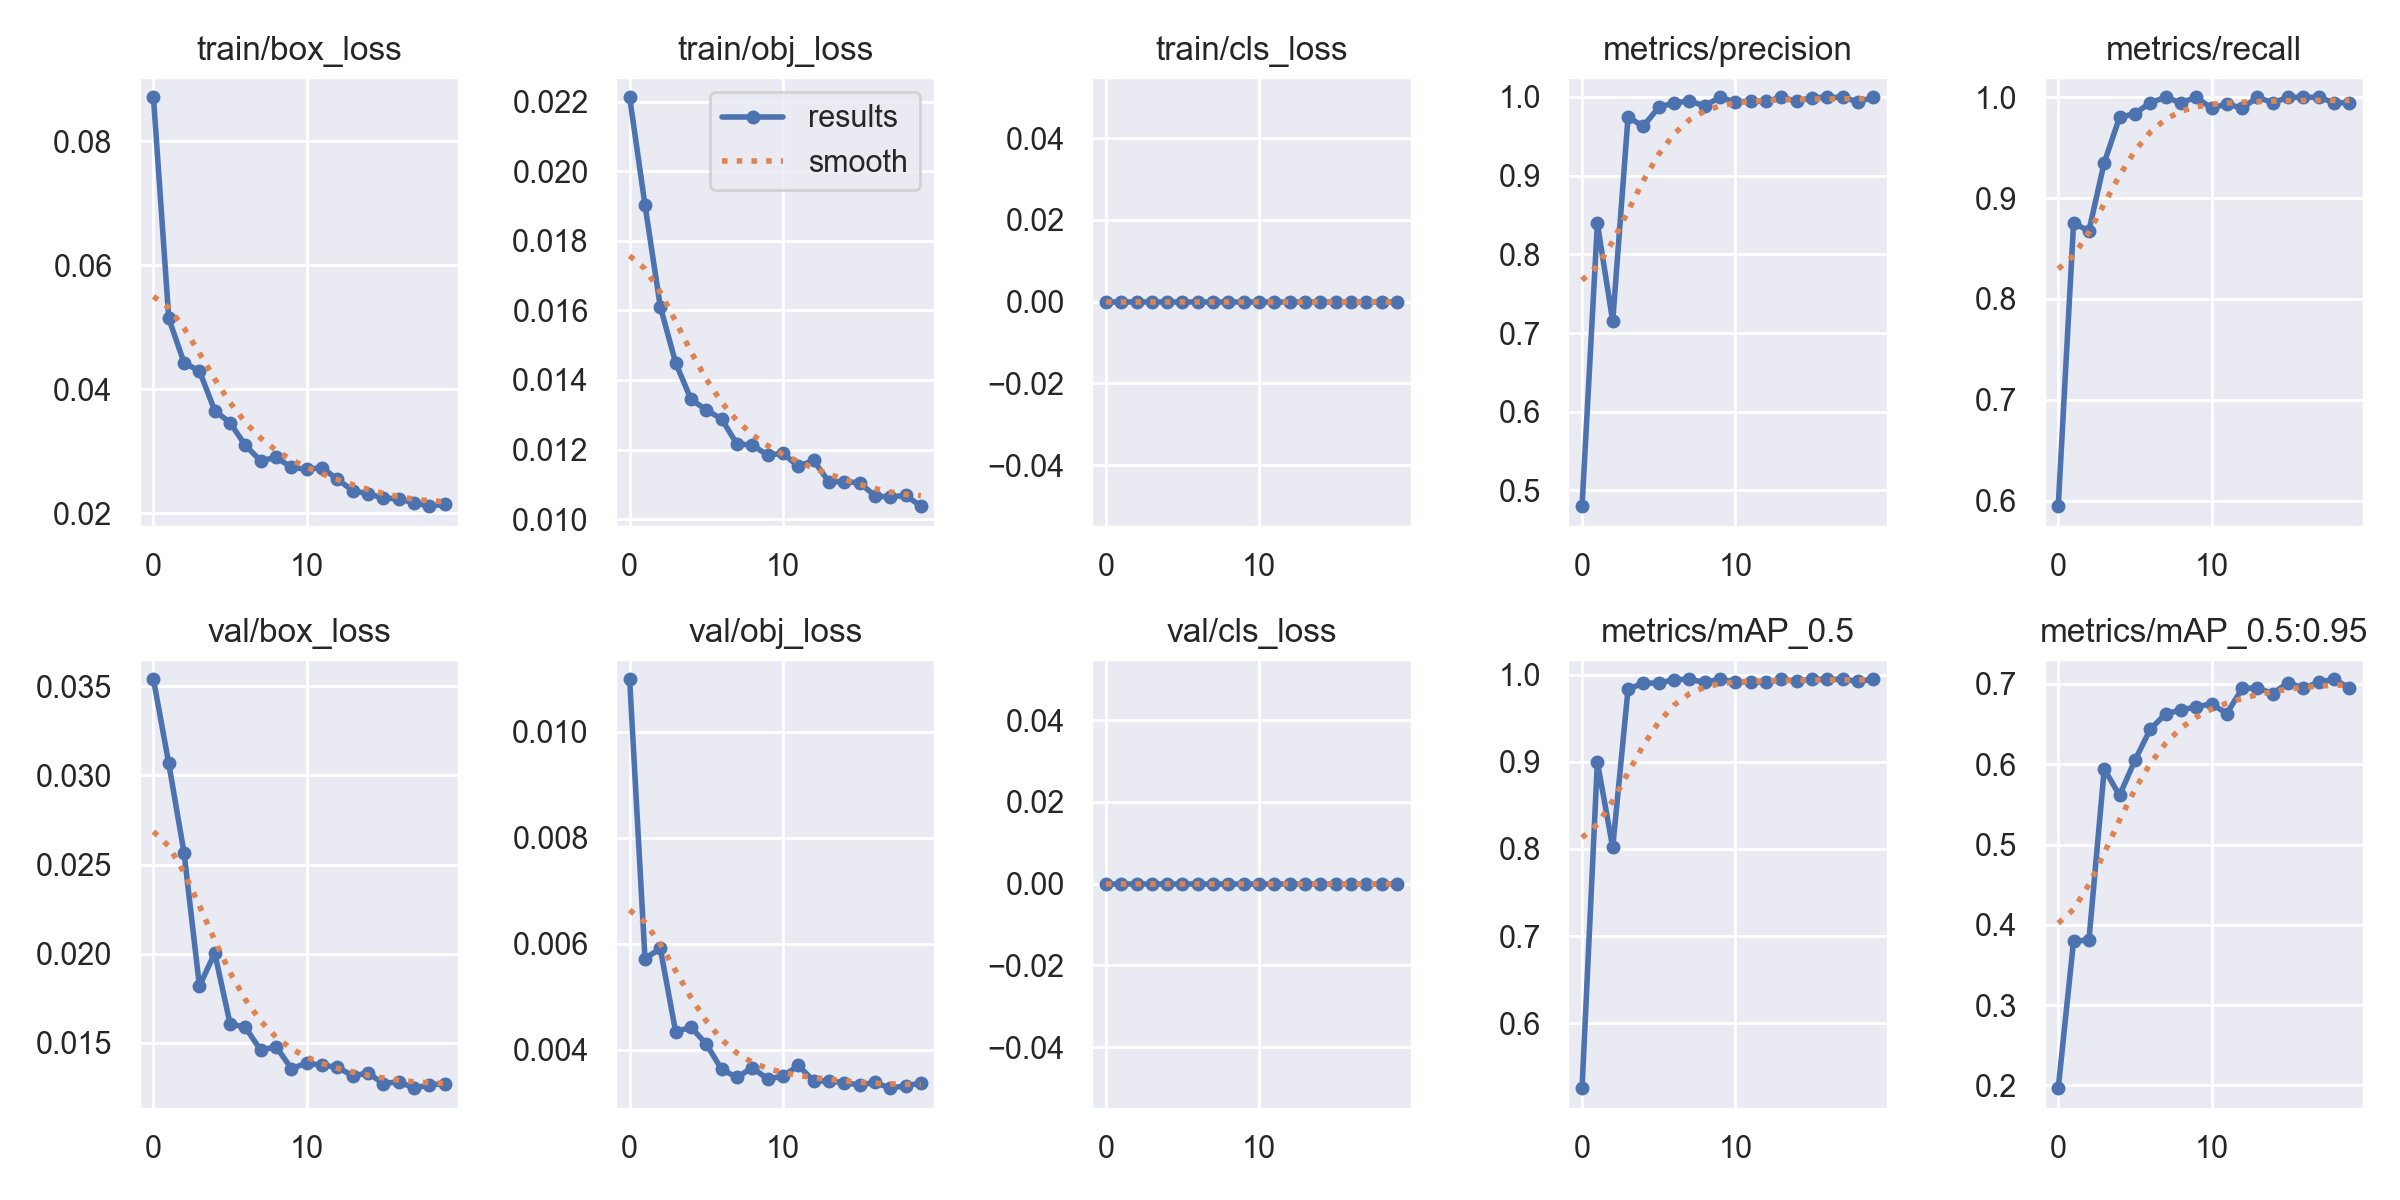

The data file committed next to this chart (first rows):
epoch, train/box_loss, train/obj_loss, train/cls_loss, metrics/precision, metrics/recall, metrics/mAP_0.5, metrics/mAP_0.5:0.95, val/box_loss, val/obj_loss, val/cls_loss, x/lr0, x/lr1, x/lr2
0, 0.0871, 0.02212, 0, 0.4801, 0.5946, 0.5252, 0.1965, 0.03539, 0.01099, 0, 0.07048, 0.00328, 0.00328
1, 0.05141, 0.01903, 0, 0.8393, 0.8751, 0.9, 0.38, 0.03067, 0.005718, 0, 0.04015, 0.006286, 0.006286
2, 0.04423, 0.01611, 0, 0.7149, 0.8676, 0.8017, 0.3806, 0.02564, 0.005908, 0, 0.009491, 0.008962, 0.008962
3, 0.04293, 0.0145, 0, 0.9742, 0.9351, 0.9835, 0.5941, 0.01819, 0.004336, 0, 0.008515, 0.008515, 0.008515
4, 0.03652, 0.01345, 0, 0.9628, 0.9801, 0.9907, 0.5612, 0.02003, 0.004421, 0, 0.008515, 0.008515, 0.008515
5, 0.03457, 0.01314, 0, 0.9866, 0.9838, 0.9905, 0.6047, 0.01608, 0.004105, 0, 0.00802, 0.00802, 0.00802
6, 0.03091, 0.01288, 0, 0.9926, 0.9946, 0.9946, 0.6434, 0.01587, 0.003625, 0, 0.007525, 0.007525, 0.007525
7, 0.02842, 0.01216, 0, 0.9946, 1, 0.995, 0.6626, 0.01459, 0.003474, 0, 0.00703, 0.00703, 0.00703
8, 0.02899, 0.01213, 0, 0.9887, 0.9946, 0.9914, 0.6676, 0.01479, 0.003656, 0, 0.006535, 0.006535, 0.006535
9, 0.02738, 0.01184, 0, 0.9994, 1, 0.995, 0.6714, 0.01356, 0.003446, 0, 0.00604, 0.00604, 0.00604
10, 0.02706, 0.0119, 0, 0.9936, 0.9892, 0.9917, 0.6752, 0.01387, 0.003494, 0, 0.005545, 0.005545, 0.005545
11, 0.02731, 0.01152, 0, 0.9946, 0.9934, 0.9923, 0.6631, 0.01374, 0.003699, 0, 0.00505, 0.00505, 0.00505
12, 0.02545, 0.01169, 0, 0.9941, 0.9892, 0.9915, 0.6944, 0.01364, 0.00341, 0, 0.004555, 0.004555, 0.004555
13, 0.02363, 0.01107, 0, 0.9995, 1, 0.995, 0.6949, 0.01315, 0.003402, 0, 0.00406, 0.00406, 0.00406
14, 0.0231, 0.01108, 0, 0.9945, 0.9946, 0.9927, 0.688, 0.01332, 0.003377, 0, 0.003565, 0.003565, 0.003565
15, 0.02244, 0.01105, 0, 0.9992, 1, 0.995, 0.7017, 0.01271, 0.003329, 0, 0.00307, 0.00307, 0.00307
16, 0.02229, 0.01067, 0, 0.9994, 1, 0.995, 0.6945, 0.01283, 0.003377, 0, 0.002575, 0.002575, 0.002575
17, 0.02167, 0.01063, 0, 0.9994, 1, 0.995, 0.7021, 0.01246, 0.00327, 0, 0.00208, 0.00208, 0.00208
18, 0.02111, 0.01069, 0, 0.9938, 0.9946, 0.9926, 0.7058, 0.01265, 0.003315, 0, 0.001585, 0.001585, 0.001585
19, 0.02142, 0.01038, 0, 0.9993, 0.9946, 0.995, 0.695, 0.01271, 0.003368, 0, 0.00109, 0.00109, 0.00109
